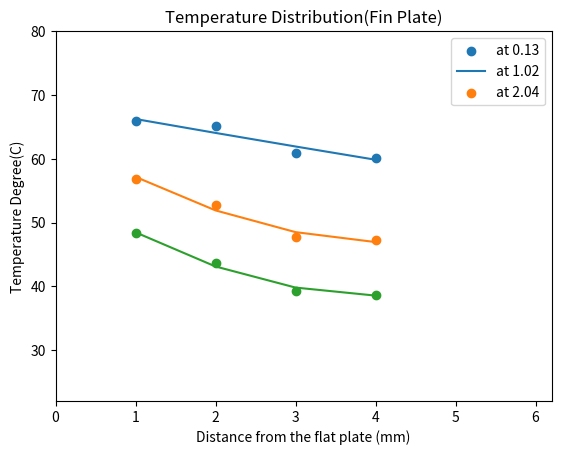

Python code for this plot:
import numpy as np
import matplotlib.pyplot as plt 
import seaborn as sns

x1=[65.9	,65.1,	60.9,	60.2]
y1=[1,2,3,4]
x2=[56.9,	52.7,	47.7,	47.2]
y2=[0.5,1.5,2]
x3=[48.3,	43.6,	39.3,	38.7]
y3=[0.7,1.5,2.1]
# plt.plot(y1,x1,"ro-")
# plt.plot(y1,x2,"bv-")
# plt.plot(y1,x3,"yP-")
# plt.title("Improve Heat Transfer with Increased plate")
# plt.xlabel("Distance from center of the duct (mm)")
# plt.ylabel("Temperature (C)")
# plt.legend(["at 0.6","at 1.4","at 2"])
# plt.show()



y1=np.array(y1)
mymodel = np.poly1d(np.polyfit(y1,x1,2))
myline = np.linspace((y1).min(), (y1 ).max(), len(y1))
plt.scatter(y1,x1)
plt.plot(myline, mymodel(myline))

mymodel = np.poly1d(np.polyfit(y1,x2,2))
plt.scatter(y1,x2)
plt.plot(myline, mymodel(myline))

mymodel = np.poly1d(np.polyfit(y1,x3,2))
plt.scatter(y1,x3)
plt.plot(myline, mymodel(myline))
plt.xlim(0,6.2)
plt.ylim(22,80)
plt.title("Temperature Distribution(Fin Plate)")
plt.xlabel("Distance from the flat plate (mm)")
plt.ylabel("Temperature Degree(C)")
plt.legend(["at 0.13","at 1.02","at 2.04"])

plt.show()


